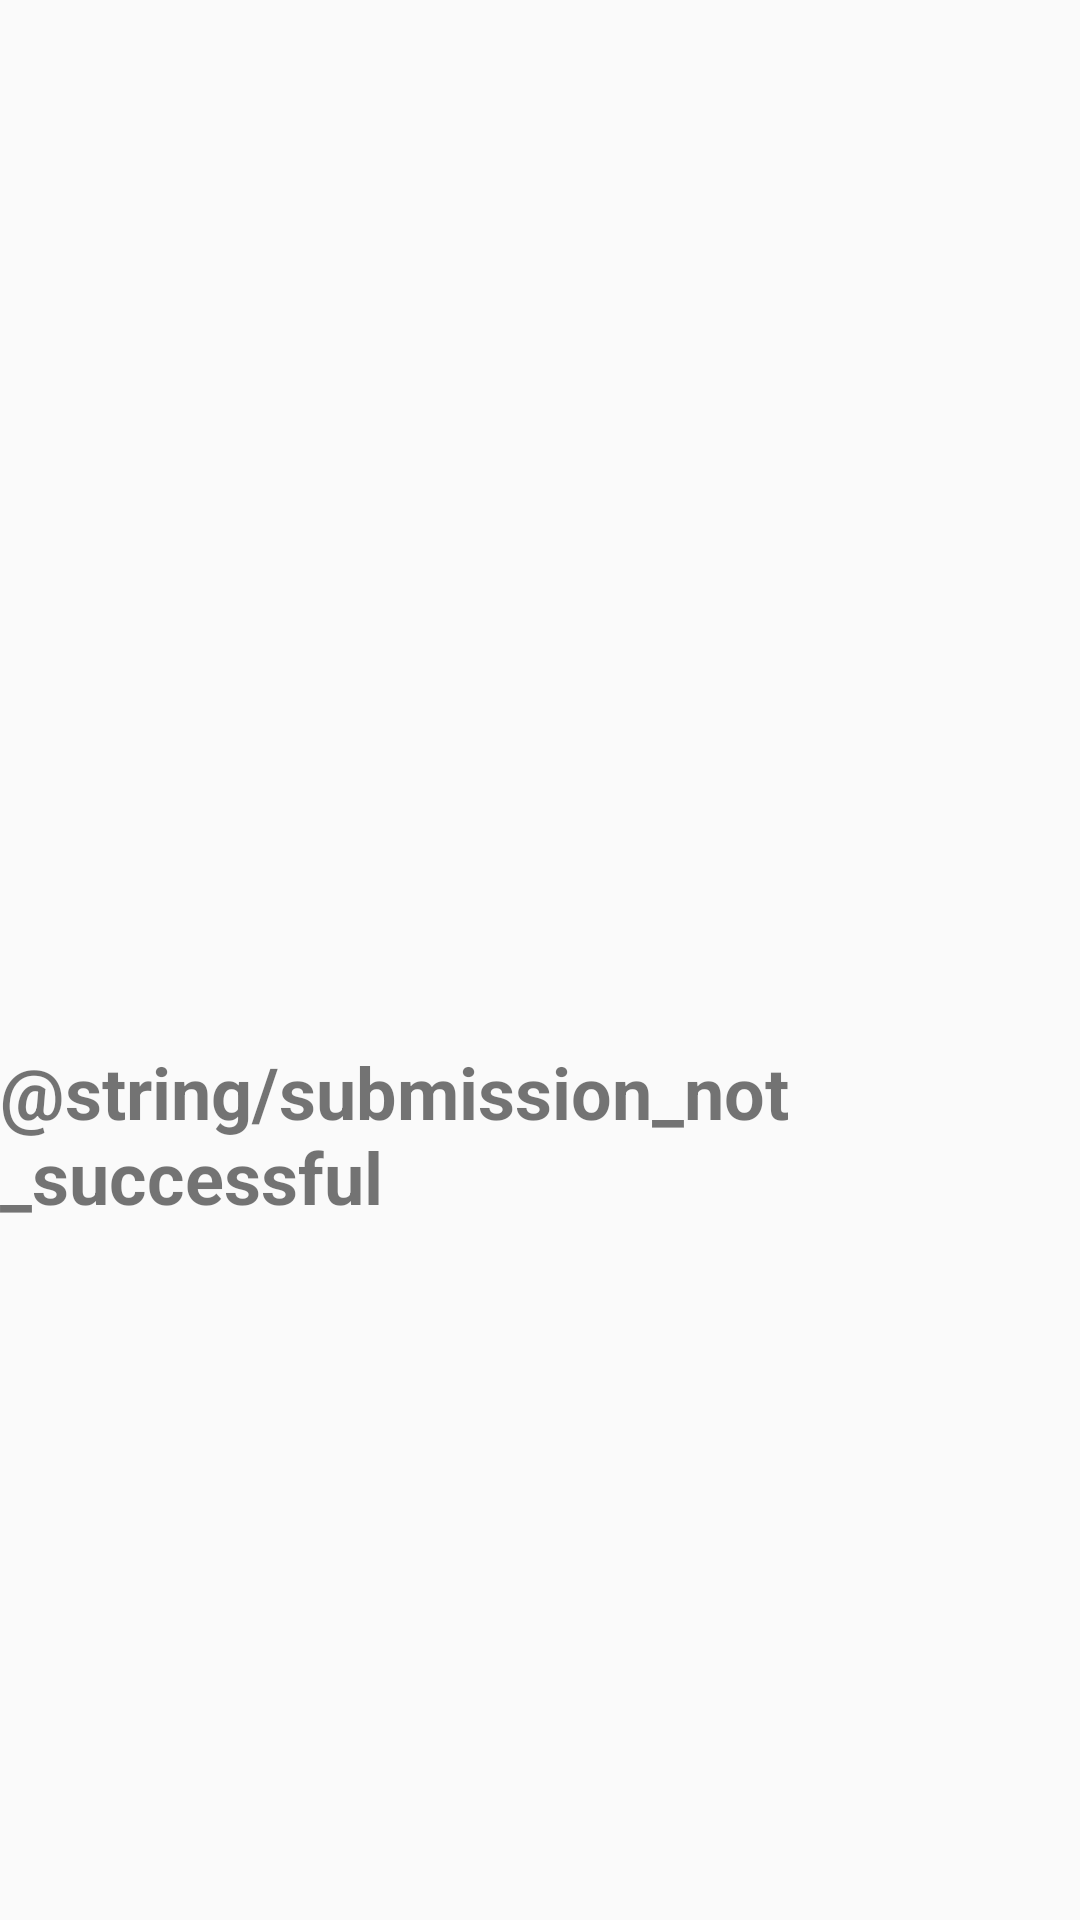

Write the Android layout XML for this screen, with the resource values it uses.
<!-- AndroidManifest.xml: application theme AppTheme -->
<!-- res/layout/error_dialog.xml -->
<?xml version="1.0" encoding="utf-8"?>
<androidx.constraintlayout.widget.ConstraintLayout xmlns:android="http://schemas.android.com/apk/res/android"
    android:layout_width="match_parent"
    android:layout_height="match_parent"
    xmlns:app="http://schemas.android.com/apk/res-auto">
    <ImageView
        android:id="@+id/imageView6"
        android:layout_width="100dp"
        android:layout_height="100dp"
        android:layout_marginTop="32dp"
        android:contentDescription="@string/submission_successful"
        app:layout_constraintEnd_toEndOf="parent"
        app:layout_constraintStart_toStartOf="parent"
        app:layout_constraintTop_toTopOf="parent"
        app:srcCompat="@drawable/ic_baseline_report_problem_24" />

    <TextView
        android:id="@+id/textView4"
        android:layout_width="wrap_content"
        android:layout_height="wrap_content"
        android:layout_marginTop="16dp"
        android:layout_marginBottom="32dp"
        android:text="@string/submission_not_successful"
        android:textSize="24sp"
        android:textStyle="bold"
        app:layout_constraintBottom_toBottomOf="parent"
        app:layout_constraintEnd_toEndOf="parent"
        app:layout_constraintStart_toStartOf="parent"
        app:layout_constraintTop_toBottomOf="@+id/imageView6" />
</androidx.constraintlayout.widget.ConstraintLayout>
<!-- resources referenced by this layout -->
<resources>
  <style name="AppTheme" parent="Theme.AppCompat.Light.DarkActionBar">
          
          <item name="colorPrimary">@color/colorPrimary</item>
          <item name="colorPrimaryDark">@color/colorPrimaryDark</item>
          <item name="colorAccent">@color/colorAccent</item>
      </style>
  <!-- not gathered from this repository: default colours our renderer supplied (Android Studio template values) -->
  <color name="colorPrimary">#FF6200EE</color>
  <color name="colorPrimaryDark">#FF3700B3</color>
  <color name="colorAccent">#FF03DAC5</color>
</resources>
